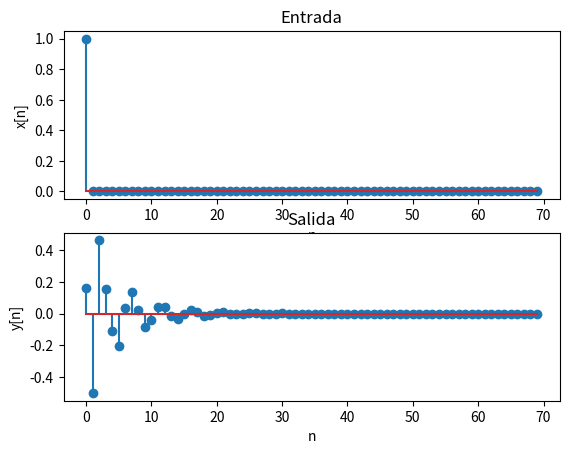

Recreate this plot in Python.
from scipy import signal
import numpy as np
import matplotlib.pyplot as plt
import matplotlib
import math 

if __name__ == '__main__':
    n_min, n_max = 0, 70
    n = np.arange (n_min, n_max)
    A = np.array ([1, 0.13, 0.52, 0.30])
    B = np.array ([0.16, -0.48, 0.48])
    x = np.append(1, np.zeros(len(n)-1))
    y = signal.lfilter (B, A, x)
    fig, axs = plt.subplots (2, 1)
    axs[0].stem (n, x)
    axs[0].set_xlabel ('n')
    axs[0].set_ylabel ('x[n]')
    axs[0].set_title ('Entrada')
    axs[1].stem (n, y)
    axs[1].set_xlabel ('n')
    axs[1].set_ylabel ('y[n]')
    axs[1].set_title ('Salida')
    plt.show()